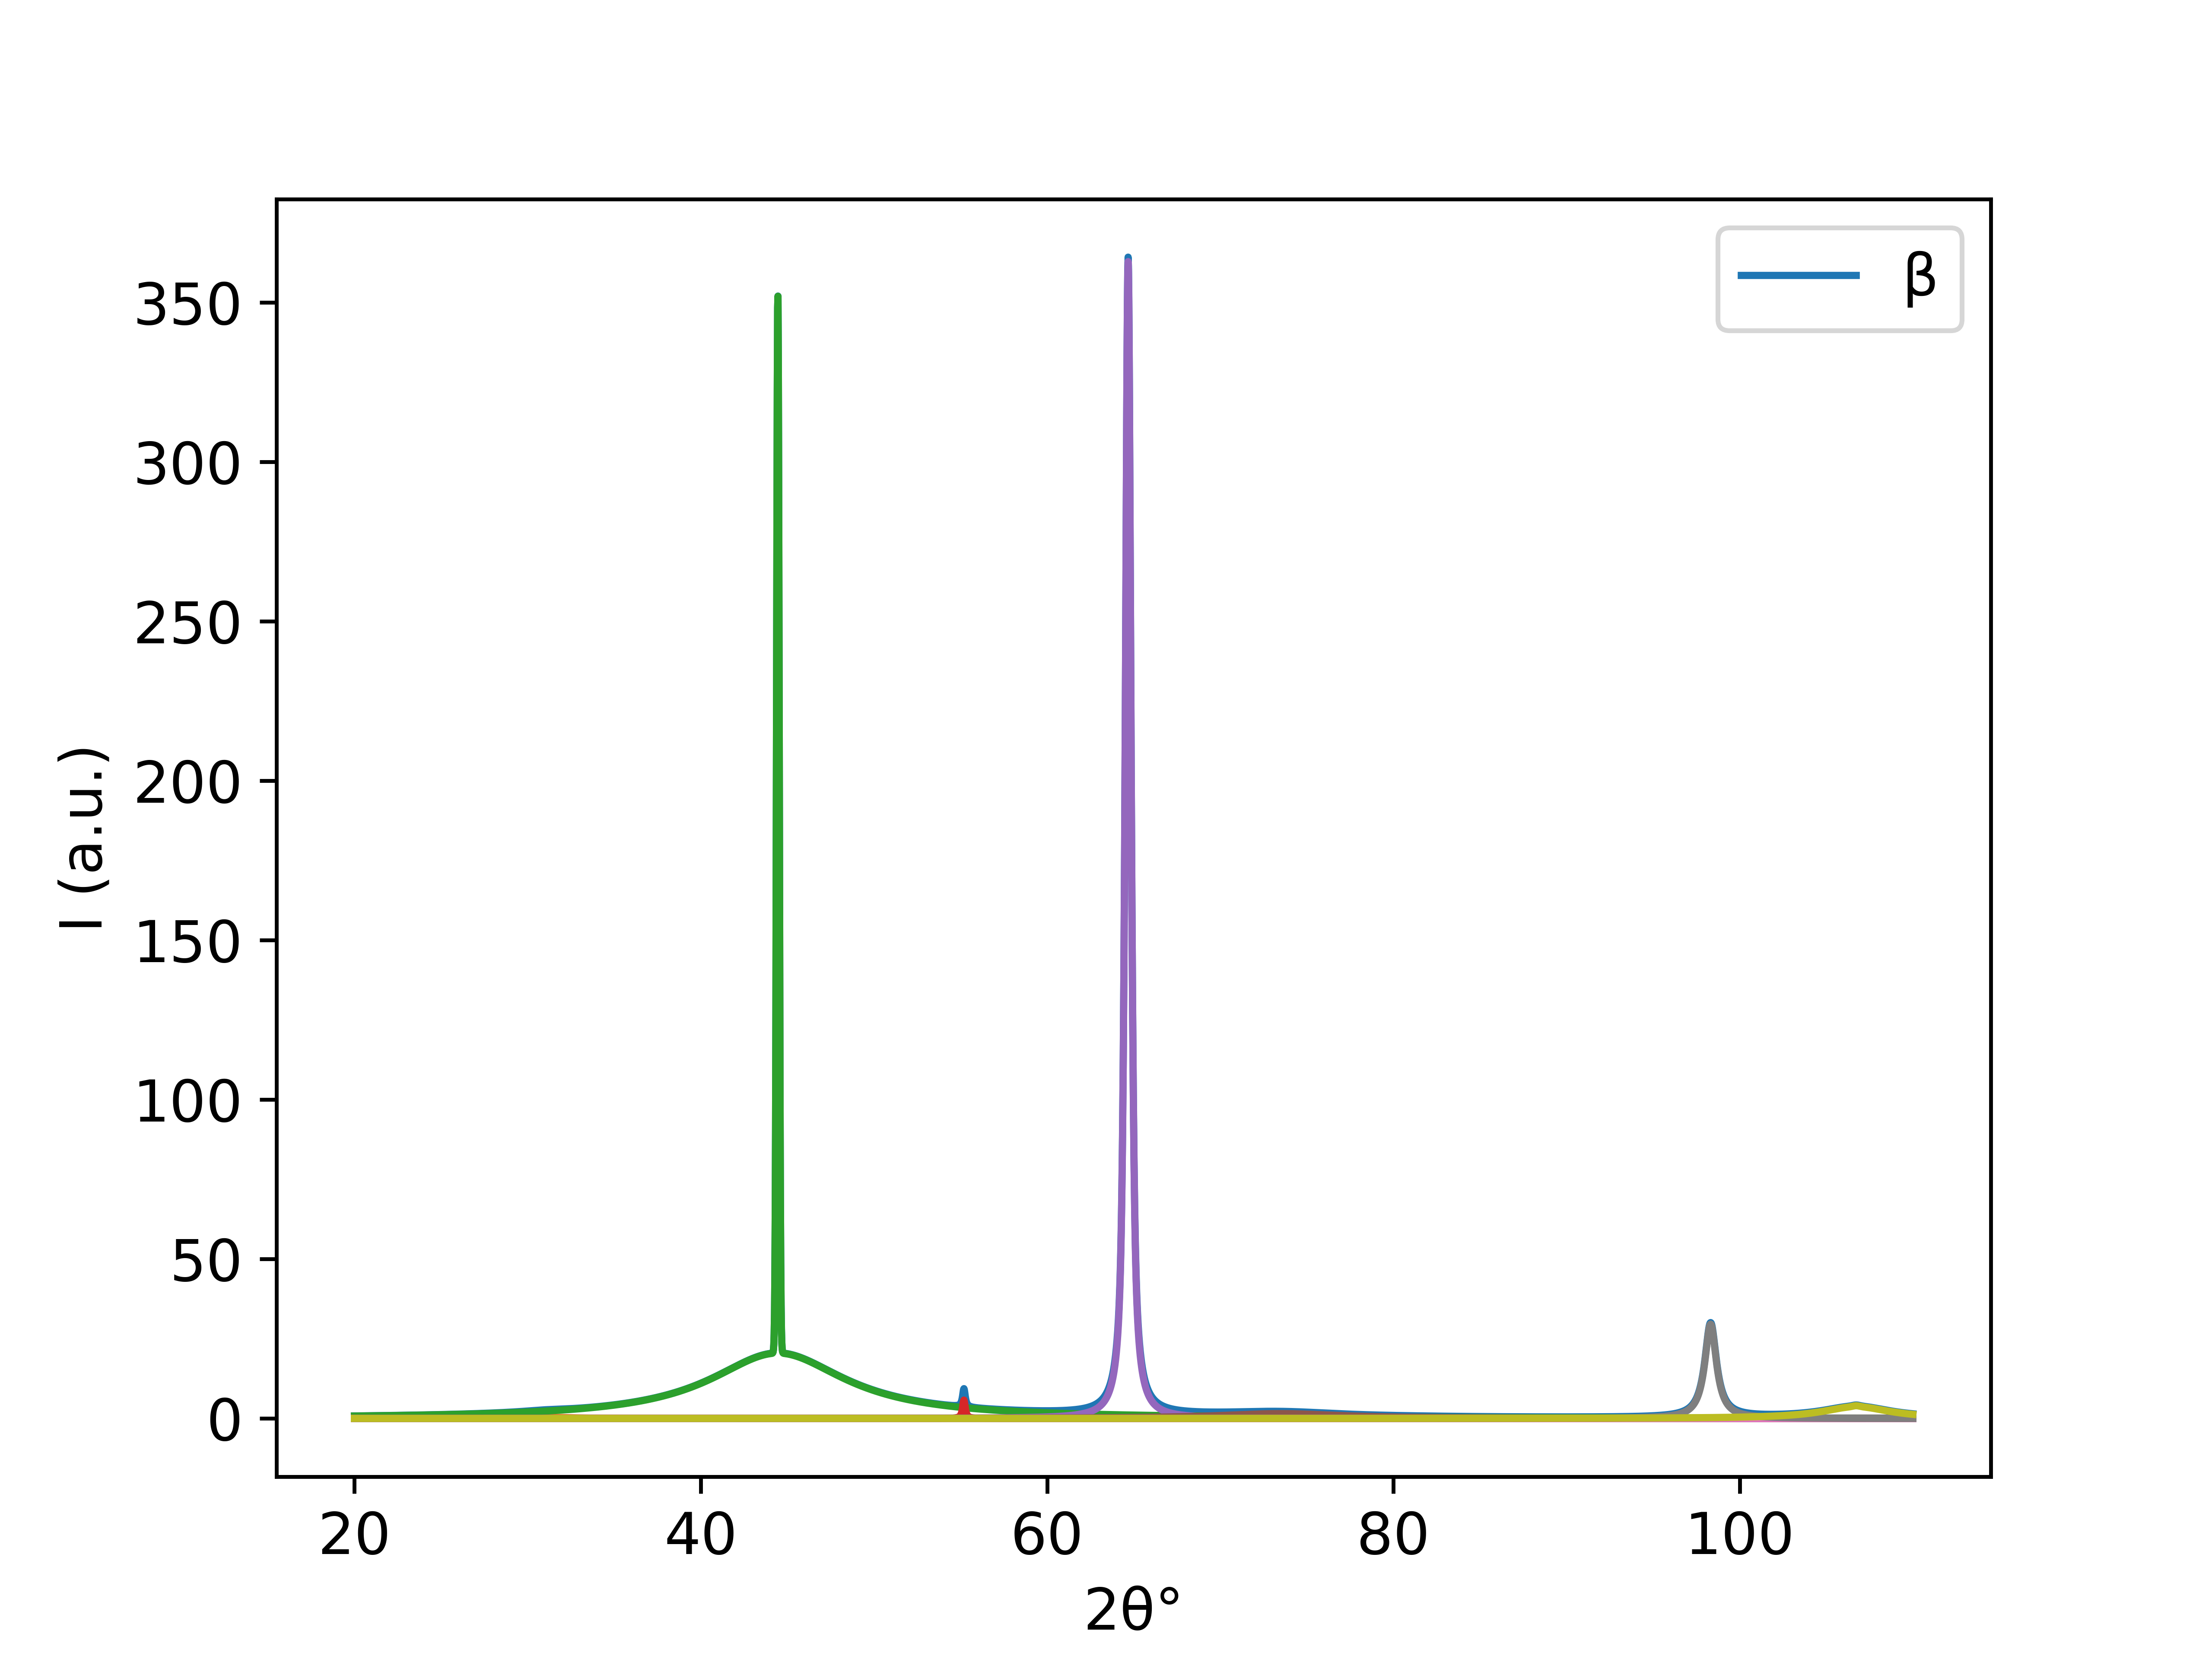

The table this chart was drawn from, first rows:
20.0, 0.7836216113532555
20.02, 0.7849
20.04, 0.7861
20.06, 0.7873
20.08, 0.7886
20.1, 0.7898
20.12, 0.7911
20.14, 0.7923
20.16, 0.7936
20.18, 0.7949
20.2, 0.7961
20.22, 0.7974
20.24, 0.7987
20.26, 0.7999
20.28, 0.8012
20.3, 0.8025
20.32, 0.8038
20.34, 0.8051
20.36, 0.8064
20.38, 0.8076
20.4, 0.8089
20.42, 0.8102
20.44, 0.8115
20.46, 0.8128
20.48, 0.8142
20.5, 0.8155
20.52, 0.8168
20.54, 0.8181
20.56, 0.8194
20.58, 0.8207
20.6, 0.8221
20.62, 0.8234
20.64, 0.8247
20.66, 0.8261
20.68, 0.8274
20.7, 0.8288
20.72, 0.8301
20.74, 0.8315
20.76, 0.8328
20.78, 0.8342
20.8, 0.8355
20.82, 0.8369
20.84, 0.8383
20.86, 0.8396
20.88, 0.841
20.9, 0.8424
20.92, 0.8438
20.94, 0.8451
20.96, 0.8465
20.98, 0.8479
21.0, 0.8493
21.02, 0.8507
21.04, 0.8521
21.06, 0.8535
21.08, 0.8549
21.1, 0.8563
21.12, 0.8578
21.14, 0.8592
21.16, 0.8606
21.18, 0.862
21.2, 0.8635
... 4,440 more rows
